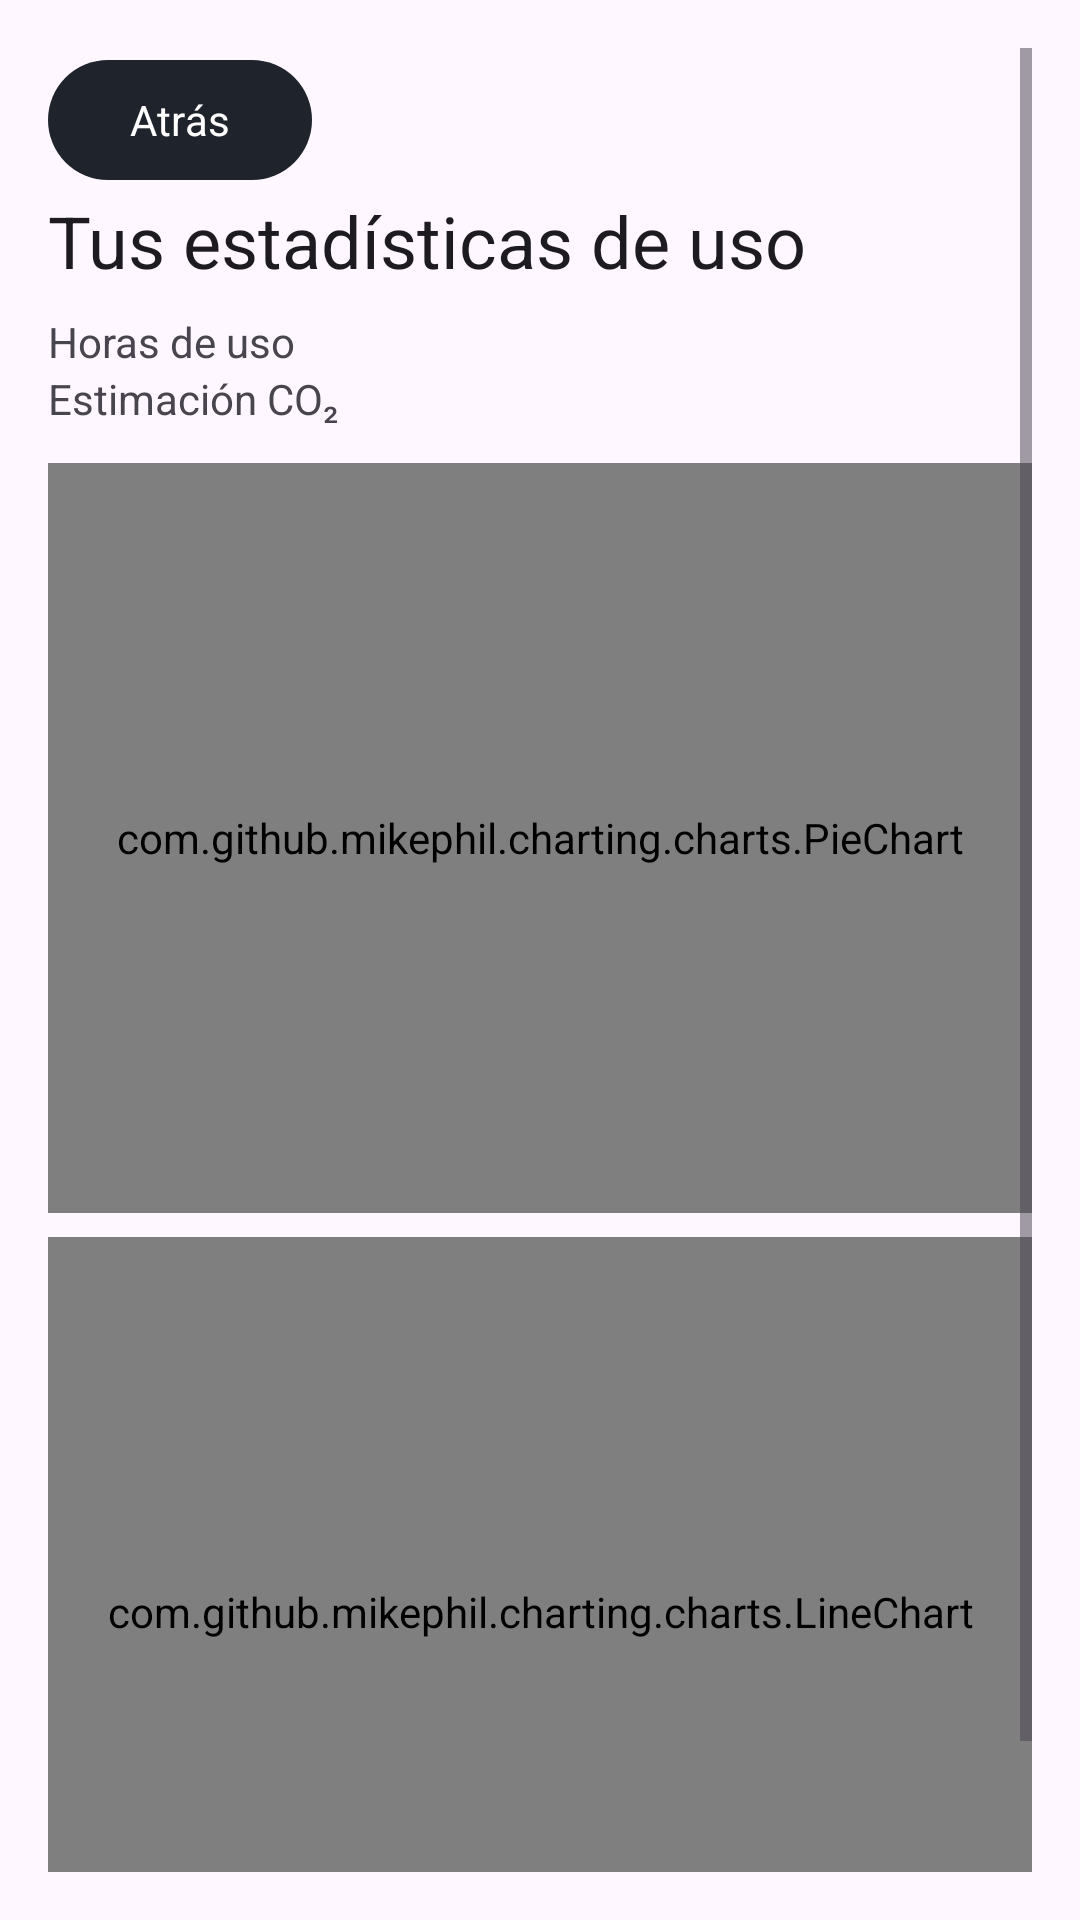

Layout XML and referenced resources for this Android screen:
<!-- AndroidManifest.xml: application theme Theme.Musify -->
<!-- res/layout/fragment_statistics.xml -->
<?xml version="1.0" encoding="utf-8"?>
<ScrollView xmlns:android="http://schemas.android.com/apk/res/android"
    xmlns:app="http://schemas.android.com/apk/res-auto"
    android:layout_width="match_parent"
    android:layout_height="match_parent"
    android:padding="16dp">

    <LinearLayout
        android:layout_width="match_parent"
        android:layout_height="wrap_content"
        android:orientation="vertical">

        <com.google.android.material.button.MaterialButton
            android:id="@+id/back_button"
            android:layout_width="wrap_content"
            android:layout_height="wrap_content"
            android:text="Atrás" />

        <TextView
            android:id="@+id/stats_summary"
            android:layout_width="match_parent"
            android:layout_height="wrap_content"
            android:text="Tus estadísticas de uso"
            android:textAppearance="?attr/textAppearanceHeadlineSmall" />

        <TextView
            android:id="@+id/usage_hours"
            android:layout_width="match_parent"
            android:layout_height="wrap_content"
            android:layout_marginTop="8dp"
            android:text="Horas de uso" />

        <TextView
            android:id="@+id/co2_estimated"
            android:layout_width="match_parent"
            android:layout_height="wrap_content"
            android:layout_marginBottom="4dp"
            android:text="Estimación CO₂" />

        <com.github.mikephil.charting.charts.PieChart
            android:id="@+id/pie_chart"
            android:layout_width="match_parent"
            android:layout_height="250dp"
            android:layout_marginTop="8dp" />

        <com.github.mikephil.charting.charts.LineChart
            android:id="@+id/line_chart"
            android:layout_width="match_parent"
            android:layout_height="250dp"
            android:layout_marginTop="8dp" />

        <TextView
            android:id="@+id/remote_stats"
            android:layout_width="match_parent"
            android:layout_height="wrap_content"
            android:layout_marginTop="8dp"
            android:text="Firebase stats" />
    </LinearLayout>
</ScrollView>
<!-- resources referenced by this layout -->
<resources>
  <style name="Theme.Musify" parent="Theme.Material3.Light.NoActionBar">
          
          <item name="colorPrimary">@color/md_primary</item>
          <item name="colorOnPrimary">@color/md_on_primary</item>
          <item name="colorPrimaryContainer">@color/md_primary_container</item>
          <item name="colorOnPrimaryContainer">@color/md_on_primary_container</item>
  
          
          <item name="colorSecondary">@color/md_secondary</item>
          <item name="colorOnSecondary">@color/md_on_secondary</item>
          <item name="colorSecondaryContainer">@color/md_secondary_container</item>
          <item name="colorOnSecondaryContainer">@color/md_on_secondary_container</item>
  
          
          <item name="backgroundColor">@color/md_background</item>
          <item name="colorOnBackground">@color/md_on_background</item>
  
          <item name="colorSurface">@color/md_surface</item>
          <item name="colorOnSurface">@color/md_on_surface</item>
          <item name="colorSurfaceVariant">@color/md_surface_variant</item>
          <item name="colorOnSurfaceVariant">@color/md_on_surface_variant</item>
  
          
          <item name="colorOutline">@color/md_outline</item>
          <item name="colorOutlineVariant">@color/md_outline_variant</item>
  
          
          <item name="colorError">@color/md_error</item>
          <item name="colorOnError">@color/md_on_error</item>
          <item name="colorErrorContainer">@color/md_error_container</item>
          <item name="colorOnErrorContainer">@color/md_on_error_container</item>
  
          
          <item name="fontFamily">@font/lexend_deca</item>
  
          
          <item name="android:statusBarColor">@android:color/transparent</item>
          <item name="android:navigationBarColor">@android:color/transparent</item>
          <item name="android:windowLightStatusBar">true</item>
          <item name="android:windowLightNavigationBar">true</item>
      </style>
  <color name="md_primary">#1E232C</color>
  <color name="md_on_primary">#FFFFFF</color>
  <color name="md_primary_container">#F1F3F6</color>
  <color name="md_on_primary_container">#1E232C</color>
  <color name="md_secondary">#5A6475</color>
  <color name="md_on_secondary">#FFFFFF</color>
  <color name="md_secondary_container">#E4E7EC</color>
  <color name="md_on_secondary_container">#1E232C</color>
  <color name="md_background">#FFFFFF</color>
  <color name="md_on_background">#1C1C1C</color>
  <color name="md_surface">#FAFAFB</color>
  <color name="md_on_surface">#2A2A2A</color>
  <color name="md_surface_variant">#F1F3F6</color>
  <color name="md_on_surface_variant">#5F6368</color>
  <color name="md_outline">#D0D5DD</color>
  <color name="md_outline_variant">#E4E7EC</color>
  <color name="md_error">#B3261E</color>
  <color name="md_on_error">#FFFFFF</color>
  <color name="md_error_container">#F9DEDC</color>
  <color name="md_on_error_container">#410E0B</color>
</resources>
